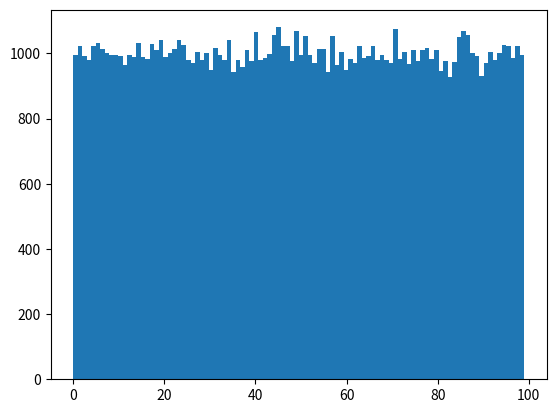

Write the Python code that produced this figure.
import random
import numpy as np
import matplotlib.pyplot as plt

def createData(size):
	a = []
	while len(a) < size:
		x, y = random.uniform(-1,1), random.uniform(-1,1)
		r = np.sqrt(x**2 + y**2)
		if r < 1.0:
			a.append(r)
	return a

def bucketMap(key, M):
    return int(key**2 * M)

def insertionSort(a):   # sort 'a' in-place
    N = len(a)          # number of elements
    
    for i in range(N):
        current = a[i]  # remember the current element
        # find the position of the gap where 'current' is supposed to go
        j = i       # initial guess: 'current' is already at the correct position
        while j > 0:
            if current < a[j-1]:  # a[j-1] should be on the right of 'current'
                a[j] = a[j-1]     # move a[j-1] to the right
            else:
                break             # gap is at correct position
            j -= 1                # shift gap one index to the left
        a[j] = current            # place 'current' into appropriate gap

    return a

def bucketSort(a, bucketMap, d):
    size = len(a)
    drive = int(size / float(d))  # Anzahl der Buckets festlegen
    print("M:", drive)

    # M leere Buckets erzeugen
    buckets = [[] for k in range(drive)]

    # Daten auf die Buckets verteilen
    for k in range(len(a)):
        index = bucketMap(a[k], drive) # Bucket-Index berechnen
        buckets[index].append(a[k])    # a[k] im passenden Bucket einfügen

    # Daten sortiert wieder in a einfügen
    start = 0                           # Zielindex des aktuellen buckets 
    for k in range(drive):
        end = start + len(buckets[k])  # Bis zu welchem Index wir kopieren wollen
        buckets[k] = insertionSort(buckets[k])      # Daten innerhalb des Buckets sortieren
        a[start:end] = buckets[k]      # Daten an der richtigen Position in a einfügen
        start += len(buckets[k])          # Anfang für den nächsten Bucket

    return a

def deviation(data):
	sampling = []

	size = len(data)
	k,i = 0,0
	for radius in data:
		sampling.append(bucketMap(radius, 100))

	plt.hist(sampling, bins = 100)
	plt.savefig("deviation.pdf")

d = 2

data = createData(100000)
sortedData = bucketSort(data, bucketMap, d)
deviation(data)




